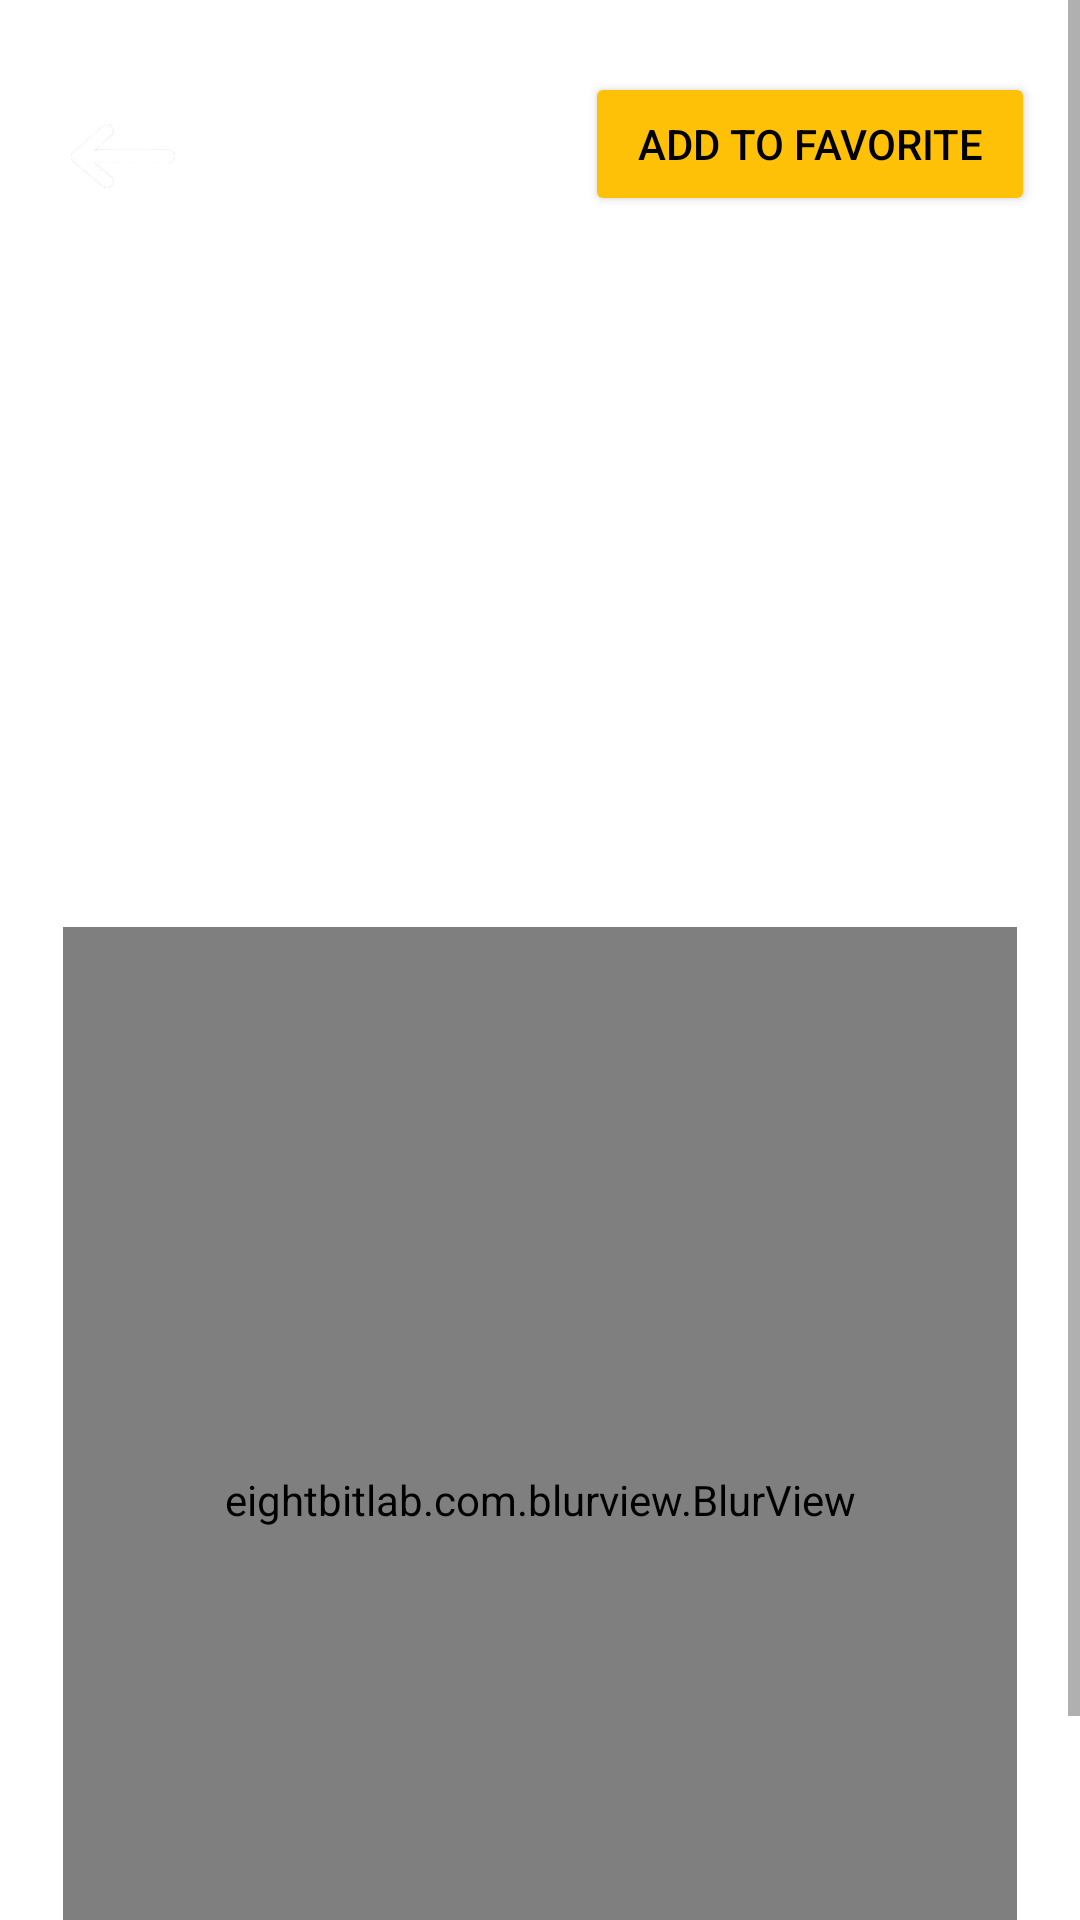

This screen was rendered from an Android layout file. Write that file and the resources it references.
<!-- AndroidManifest.xml: application theme Theme.Movie_Project_One -->
<!-- res/layout/activity_detail.xml -->
<?xml version="1.0" encoding="utf-8"?>
<androidx.constraintlayout.widget.ConstraintLayout xmlns:android="http://schemas.android.com/apk/res/android"
    xmlns:app="http://schemas.android.com/apk/res-auto"
    xmlns:tools="http://schemas.android.com/tools"
    android:id="@+id/main"
    android:layout_width="match_parent"
    android:layout_height="match_parent"
    tools:context=".Activities.DetailActivity">

    <ScrollView
        android:layout_width="match_parent"
        android:layout_height="match_parent">

        <androidx.constraintlayout.widget.ConstraintLayout
            android:layout_width="match_parent"
            android:layout_height="wrap_content"
            android:orientation="vertical">

            <ImageView
                android:id="@+id/filmPic"
                android:layout_width="0dp"
                android:layout_height="500dp"
                android:scaleType="centerCrop"
                app:layout_constraintEnd_toEndOf="parent"
                app:layout_constraintStart_toStartOf="parent"
                app:layout_constraintTop_toTopOf="parent"
                tools:srcCompat="@tools:sample/avatars" />

            <ImageView
                android:id="@+id/backImg"
                android:layout_width="50dp"
                android:layout_height="50dp"
                app:srcCompat="@drawable/white_back"
                android:layout_marginStart="16dp"
                android:layout_marginTop="27dp"
                app:layout_constraintStart_toStartOf="parent"
                app:layout_constraintTop_toTopOf="parent"
                />

            <eightbitlab.com.blurview.BlurView
                android:id="@+id/blurView"
                android:layout_width="318dp"
                android:layout_height="382dp"
                android:layout_marginStart="24dp"
                android:layout_marginEnd="24dp"
                android:layout_marginBottom="24dp"
                android:background="@drawable/blur_bg"
                app:blurOverlayColor="#90000000"
                app:layout_constraintBottom_toBottomOf="@id/filmPic"
                app:layout_constraintEnd_toEndOf="parent"
                app:layout_constraintStart_toStartOf="parent"
                app:layout_constraintTop_toBottomOf="@id/filmPic">

                <LinearLayout
                    android:id="@+id/detailLayer"
                    android:layout_width="match_parent"
                    android:layout_height="wrap_content"
                    android:orientation="vertical"
                    android:padding="16dp">


                    <LinearLayout
                        android:layout_width="match_parent"
                        android:layout_height="match_parent"
                        android:layout_weight="1"
                        android:orientation="horizontal">

                        <TextView
                            android:id="@+id/titleTxt"
                            android:layout_width="wrap_content"
                            android:layout_height="wrap_content"
                            android:layout_weight="1"
                            android:text="Title"
                            android:textColor="@color/white"
                            android:textSize="30sp"
                            android:textStyle="bold" />

                        <ImageView
                            android:id="@+id/share"
                            android:layout_width="35dp"
                            android:layout_height="40dp"
                            android:layout_gravity="center_vertical"
                            android:layout_marginEnd="16dp"
                            app:srcCompat="@drawable/share" />

                    </LinearLayout>

                    <androidx.recyclerview.widget.RecyclerView
                        android:id="@+id/genreView"
                        android:layout_width="match_parent"
                        android:layout_height="70dp"
                        android:layout_gravity="center_horizontal"
                        android:paddingStart="8dp" />

                    <View
                        android:id="@+id/view"
                        android:layout_width="match_parent"
                        android:layout_height="3dp"
                        android:layout_marginTop="8dp"
                        android:layout_marginBottom="8dp"
                        android:layout_weight="1"

                        android:background="@drawable/gradient"/>

                    <LinearLayout
                        android:layout_width="match_parent"
                        android:layout_height="match_parent"
                        android:layout_weight="1"
                        android:orientation="horizontal">

                        <TextView
                            android:id="@+id/movieTimesTxt"
                            android:layout_width="wrap_content"
                            android:layout_height="30dp"
                            android:layout_weight="1"
                            android:text="2024 - 2h 2m"
                            android:textColor="@color/white"
                            android:textSize="15sp"/>


                    </LinearLayout>

                    <TextView
                        android:id="@+id/text11"
                        android:layout_width="match_parent"
                        android:layout_height="wrap_content"
                        android:layout_weight="1"
                        android:text="Summary"
                        android:textColor="@color/white"
                        android:textStyle="bold" />

                    <TextView
                        android:id="@+id/movieSummary"
                        android:layout_width="match_parent"
                        android:layout_height="wrap_content"
                        android:layout_weight="1"
                        android:text="test"
                        android:textColor="@color/white" />


                </LinearLayout>

            </eightbitlab.com.blurview.BlurView>

            <androidx.appcompat.widget.AppCompatButton

                android:id="@+id/watchTrailerBtn"
                android:layout_width="209dp"
                android:layout_height="50dp"
                android:paddingStart="16dp"
                android:paddingEnd="16dp"
                android:text="Watch Now"
                style="@android:style/Widget.Button"
                android:textColor="@color/black"
                android:textSize="18sp"
                android:textStyle="bold"
                tools:ignore="MissingConstraints"
                android:layout_gravity="center_horizontal"
                android:background="@color/yellow"
                app:layout_constraintBottom_toBottomOf="@+id/blurView"
                app:layout_constraintEnd_toEndOf="parent"
                app:layout_constraintStart_toStartOf="parent"
                app:layout_constraintTop_toBottomOf="@+id/blurView"
                />

            <Button
                android:id="@+id/favbutton"
                android:layout_width="150dp"
                android:layout_height="wrap_content"
                android:layout_marginStart="180dp"
                android:layout_marginTop="24dp"
                android:backgroundTint="@color/yellow"
                android:text="Add to Favorite"
                android:textColor="@color/black"
                app:layout_constraintEnd_toEndOf="parent"
                app:layout_constraintStart_toStartOf="parent"
                app:layout_constraintTop_toTopOf="parent" />


        </androidx.constraintlayout.widget.ConstraintLayout>
    </ScrollView>
</androidx.constraintlayout.widget.ConstraintLayout>
<!-- resources referenced by this layout -->
<resources>
  <color name="black">#FF000000</color>
  <color name="white">#FFFFFFFF</color>
  <color name="yellow">#FFC107</color>
  <!-- drawable blur_bg (drawable) -->
  <?xml version="1.0" encoding="utf-8"?>
  <selector xmlns:android="http://schemas.android.com/apk/res/android">
  <item>
      <shape android:shape="rectangle">
          <corners android:radius="20dp">
  
          </corners>
          <stroke android:color="#40ffffff" android:width="1dp"></stroke>
      </shape>
  </item>
  </selector>
  <!-- drawable gradient (drawable) -->
  <?xml version="1.0" encoding="utf-8"?>
  <selector xmlns:android="http://schemas.android.com/apk/res/android">
  <item>
      <shape android:shape="rectangle">
          <gradient android:startColor="@color/yellow" android:centerColor="@color/yellow"
              android:endColor="@color/yellow">
  
          </gradient>
      </shape>
  </item>
  </selector>
  <!-- drawable share: png bitmap (drawable, 30041 bytes) -->
  <!-- drawable white_back: png bitmap (drawable, 11057 bytes) -->
  <style name="Theme.Movie_Project_One" parent="Base.Theme.Movie_Project_One" />
  <style name="Base.Theme.Movie_Project_One" parent="Theme.MaterialComponents.DayNight.NoActionBar">
          
          
      </style>
</resources>
